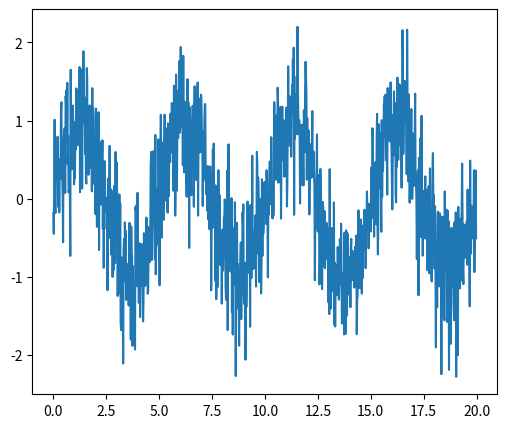
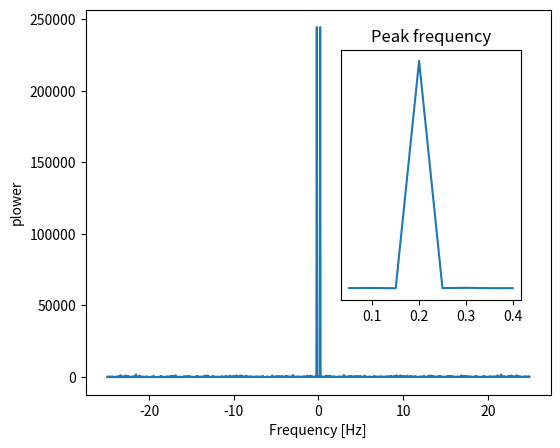
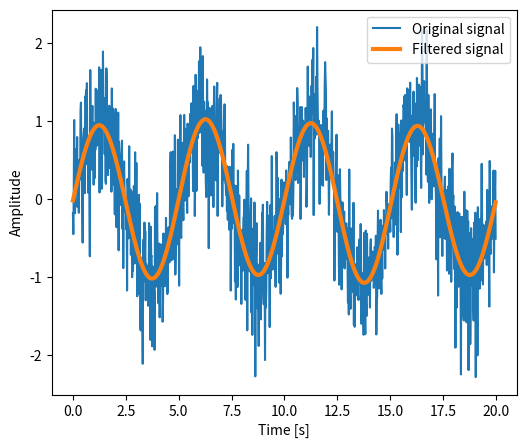

Write Python code to recreate these figures, in order.
"""
=============================================
Plotting and manipulating FFTs for filtering
=============================================

Plot the power of the FFT of a signal and inverse FFT back to reconstruct
a signal.

This example demonstrate :func:`scipy.fftpack.fft`,
:func:`scipy.fftpack.fftfreq` and :func:`scipy.fftpack.ifft`. It
implements a basic filter that is very suboptimal, and should not be
used.

"""

import numpy as np
import scipy as sp
import matplotlib.pyplot as plt

############################################################
# Generate the signal
############################################################

# Seed the random number generator
rng = np.random.default_rng(27446968)

time_step = 0.02
period = 5.0

time_vec = np.arange(0, 20, time_step)
sig = np.sin(2 * np.pi / period * time_vec) + 0.5 * rng.normal(size=time_vec.size)

plt.figure(figsize=(6, 5))
plt.plot(time_vec, sig, label="Original signal")

############################################################
# Compute and plot the power
############################################################

# The FFT of the signal
sig_fft = sp.fftpack.fft(sig)

# And the power (sig_fft is of complex dtype)
power = np.abs(sig_fft) ** 2

# The corresponding frequencies
sample_freq = sp.fftpack.fftfreq(sig.size, d=time_step)

# Plot the FFT power
plt.figure(figsize=(6, 5))
plt.plot(sample_freq, power)
plt.xlabel("Frequency [Hz]")
plt.ylabel("plower")

# Find the peak frequency: we can focus on only the positive frequencies
pos_mask = np.where(sample_freq > 0)
freqs = sample_freq[pos_mask]
peak_freq = freqs[power[pos_mask].argmax()]

# Check that it does indeed correspond to the frequency that we generate
# the signal with
np.allclose(peak_freq, 1.0 / period)

# An inner plot to show the peak frequency
axes = plt.axes([0.55, 0.3, 0.3, 0.5])
plt.title("Peak frequency")
plt.plot(freqs[:8], power[pos_mask][:8])
plt.setp(axes, yticks=[])

# scipy.signal.find_peaks_cwt can also be used for more advanced
# peak detection

############################################################
# Remove all the high frequencies
############################################################
#
# We now remove all the high frequencies and transform back from
# frequencies to signal.

high_freq_fft = sig_fft.copy()
high_freq_fft[np.abs(sample_freq) > peak_freq] = 0
filtered_sig = sp.fftpack.ifft(high_freq_fft)

plt.figure(figsize=(6, 5))
plt.plot(time_vec, sig, label="Original signal")
plt.plot(time_vec, filtered_sig, linewidth=3, label="Filtered signal")
plt.xlabel("Time [s]")
plt.ylabel("Amplitude")

plt.legend(loc="best")

############################################################
#
# **Note** This is actually a bad way of creating a filter: such brutal
# cut-off in frequency space does not control distortion on the signal.
#
# Filters should be created using the SciPy filter design code
plt.show()
